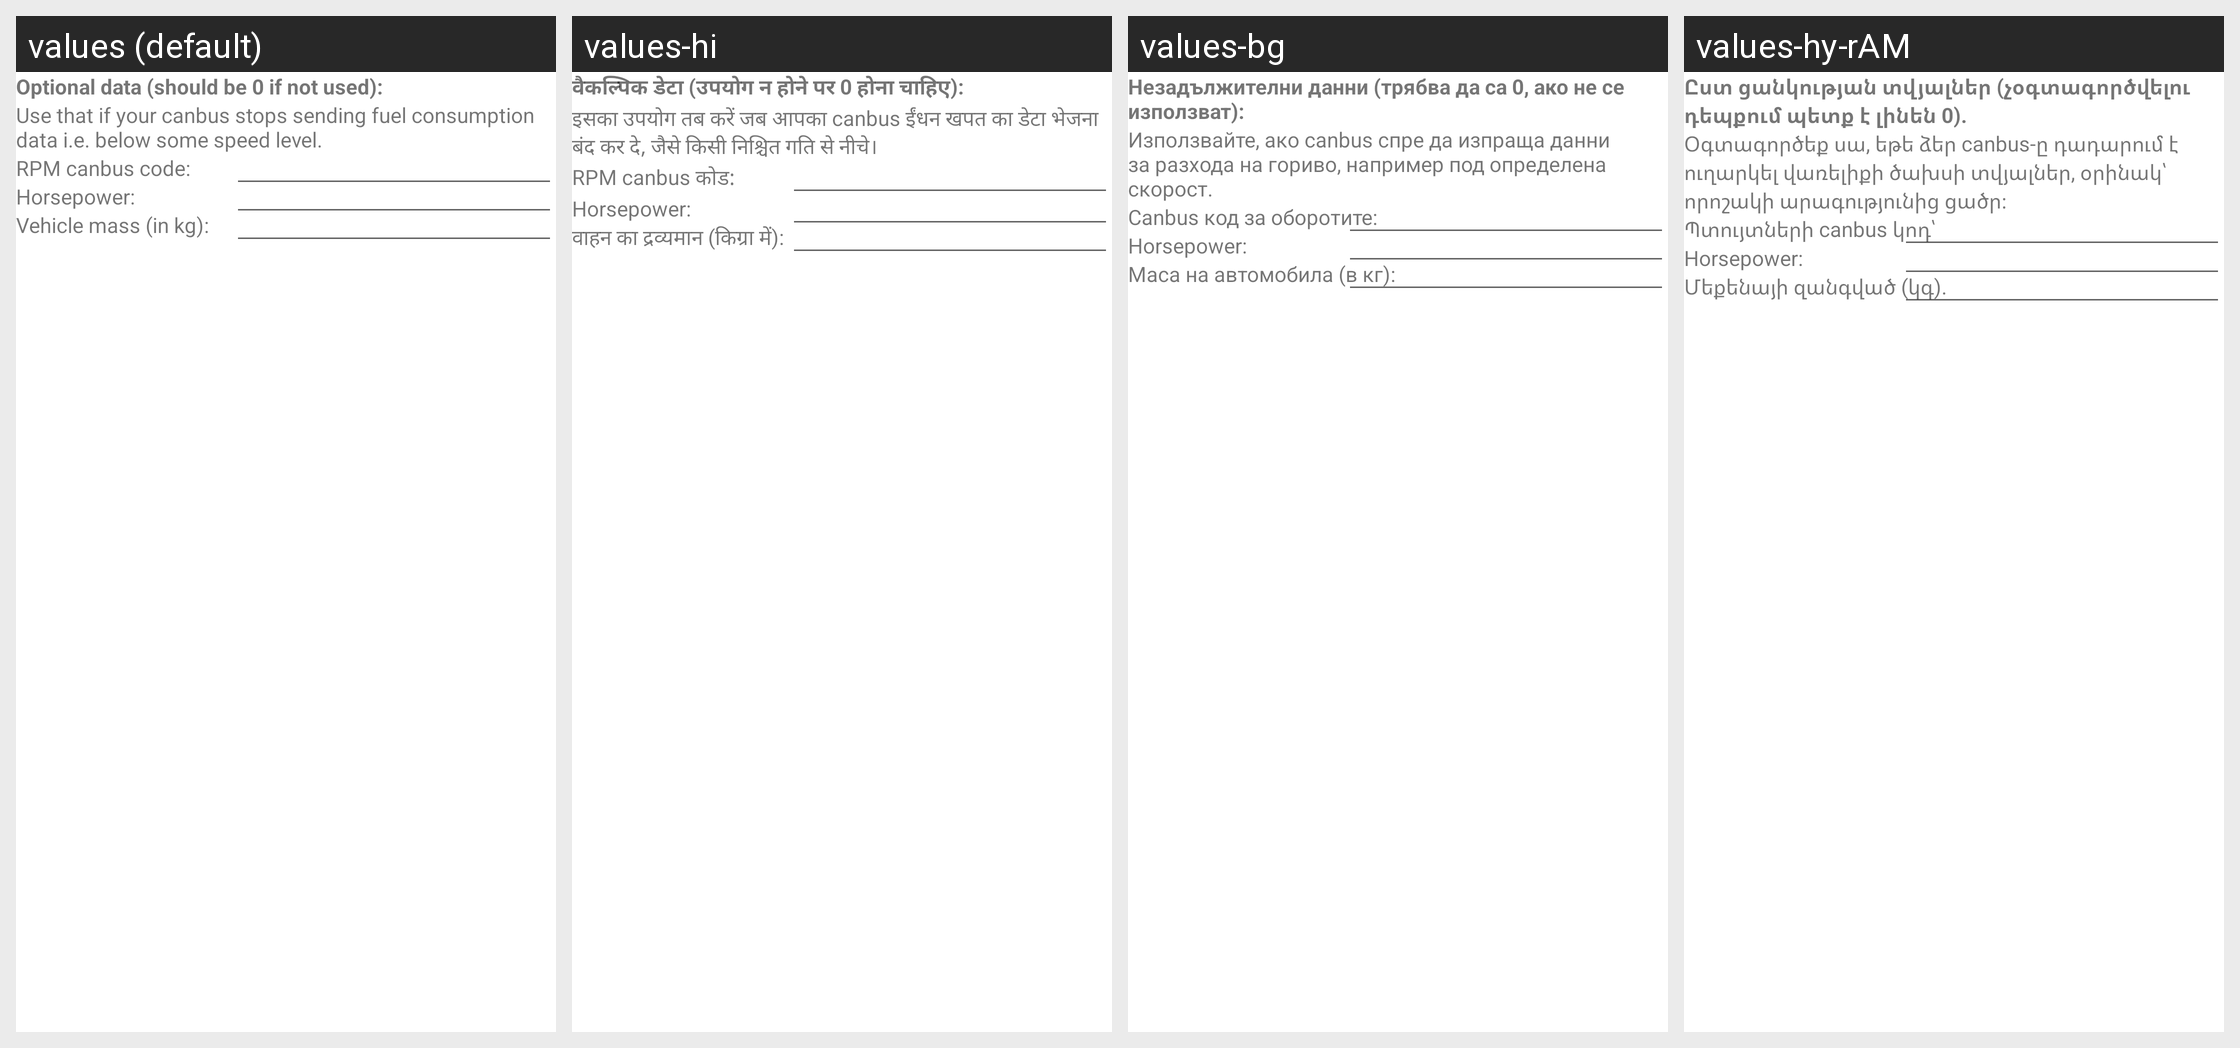

Strings drawn on this Android screen and how each of the app's shown locales translates them:
Android screen res/layout/dialog_extra_codes_layout.xml rendered under 4 locales, left to right: values (default), values-hi, values-bg, values-hy-rAM. Device: Nexus 5 (rendered at 1080×1920; each locale shown at half size, 540×960, under a caption strip naming it); theme AppTheme.
Other locales in the repository, not shown: values-af, values-am, values-ar, values-be, values-ca, values-cs, values-da, values-de, values-el, values-en-rGB, values-en-rIN, values-es, values-es-rUS, values-et, values-et-rEE, values-fa, values-fi, values-fr, values-fr-rCA, values-hr, values-hu, values-in, values-it, values-iw, values-ja, values-ka-rGE, values-km-rKH, values-ko, values-lo-rLA, values-lt, values-lv, values-mn-rMN, values-ms, values-ms-rMY, values-nb, values-nl, values-pl, values-pt, values-pt-rPT, values-rm, values-ro, values-ru, values-sk, values-sl, values-sr, values-sv, values-sw, values-th, values-tl, values-tr, values-uk, values-vi, values-zh-rCN, values-zh-rHK, values-zh-rTW, values-zu.
Strings drawn on this screen, with the default value and each locale's value (text and hints the layout hard-codes, and strings that could not be matched under every locale, appear in the picture but are not listed):

canbus_optional
  values: Optional data (should be 0 if not used):
  values-hi: वैकल्पिक डेटा (उपयोग न होने पर 0 होना चाहिए):
  values-bg: Незадължителни данни (трябва да са 0, ако не се използват):
  values-hy-rAM: Ըստ ցանկության տվյալներ (չօգտագործվելու դեպքում պետք է լինեն 0).

canbus_optional_description
  values: Use that if your canbus stops sending fuel consumption data i.e. below some speed level.
  values-hi: इसका उपयोग तब करें जब आपका canbus ईंधन खपत का डेटा भेजना बंद कर दे, जैसे किसी निश्चित गति से नीचे।
  values-bg: Използвайте, ако canbus спре да изпраща данни за разхода на гориво, например под определена скорост.
  values-hy-rAM: Օգտագործեք սա, եթե ձեր canbus-ը դադարում է ուղարկել վառելիքի ծախսի տվյալներ, օրինակ՝ որոշակի արագությունից ցածր։

rpm_code_text
  values: RPM canbus code:
  values-hi: RPM canbus कोड:
  values-bg: Canbus код за оборотите:
  values-hy-rAM: Պտույտների canbus կոդ՝

horse_power_code_text
  values: Horsepower:
  values-hi: Horsepower:  [not translated; the default value is used]
  values-bg: Horsepower:  [not translated; the default value is used]
  values-hy-rAM: Horsepower:  [not translated; the default value is used]

vehicle_mass_code_text
  values: Vehicle mass (in kg):
  values-hi: वाहन का द्रव्यमान (किग्रा में):
  values-bg: Маса на автомобила (в кг):
  values-hy-rAM: Մեքենայի զանգված (կգ).
